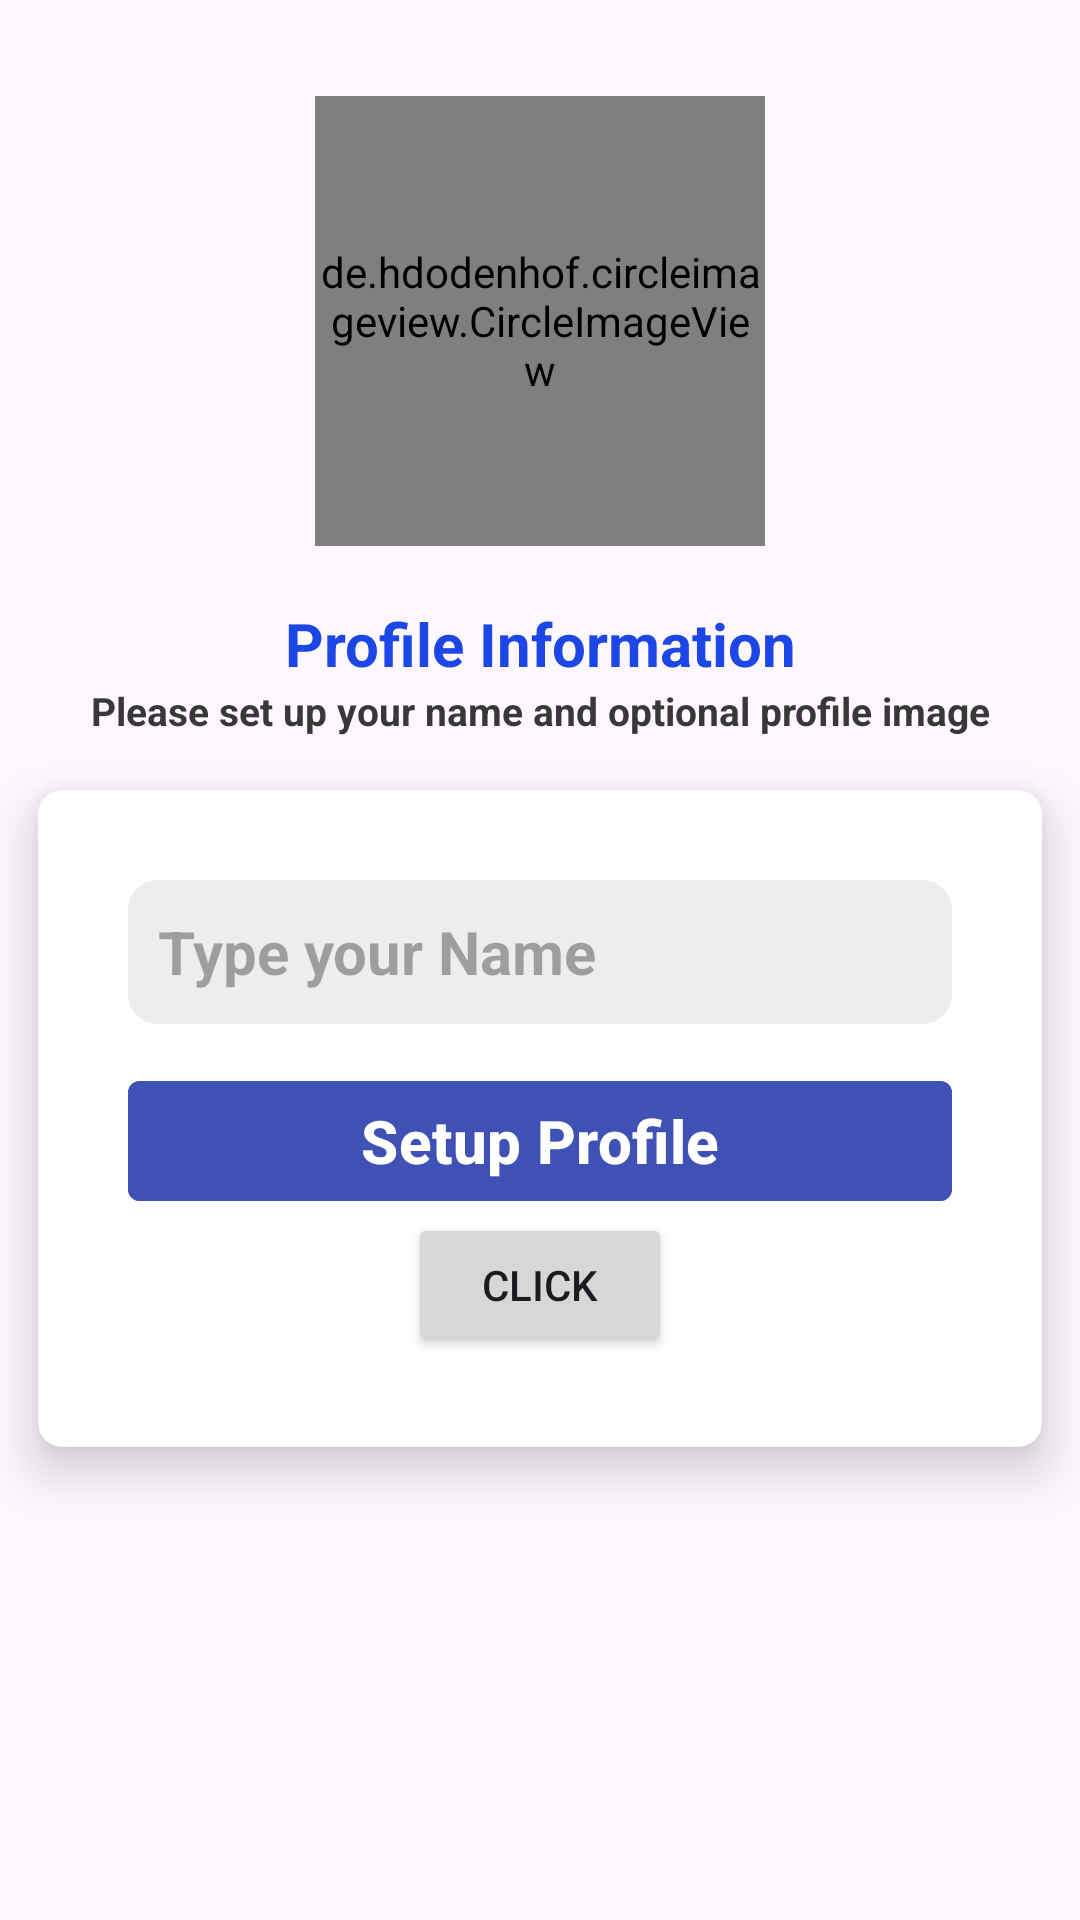

Layout XML and referenced resources for this Android screen:
<!-- AndroidManifest.xml: application theme Theme.QuesAns -->
<!-- res/layout/activity_set_up_profile.xml -->
<?xml version="1.0" encoding="utf-8"?>
<LinearLayout xmlns:android="http://schemas.android.com/apk/res/android"
    xmlns:app="http://schemas.android.com/apk/res-auto"
    xmlns:tools="http://schemas.android.com/tools"
    android:layout_width="match_parent"
    android:layout_height="match_parent"
    android:orientation="vertical"
    android:gravity="center_horizontal"
    android:layout_gravity="center"
    tools:context=".Set_up_profile">

    <de.hdodenhof.circleimageview.CircleImageView
        android:id="@+id/imageView11"
        android:layout_marginTop="32dp"
        android:src="@drawable/user"
        android:layout_width="150dp"
        android:layout_height="150dp"/>

    <TextView
        android:text="Profile Information"
        android:layout_width="match_parent"
        android:layout_height="wrap_content"
        android:textStyle="bold|normal"
        android:layout_marginTop="19dp"
        android:textSize="20sp"
        android:inputType="text"
        android:textColor="#1C47E6"
        android:textAlignment="center"/>

    <TextView
        android:text="Please set up your name and optional profile image"
        android:layout_width="match_parent"
        android:layout_height="wrap_content"
        android:textStyle="bold|normal"
        android:textSize="13sp"
        android:textColor="#383839"
        android:textAlignment="center"/>

    <androidx.cardview.widget.CardView
        android:id="@+id/imageView"
        android:layout_width="match_parent"
        app:cardUseCompatPadding="true"
        app:cardCornerRadius="8dp"
        app:cardElevation="10dp"
        android:layout_height="wrap_content">
        <LinearLayout
            android:orientation="vertical"
            android:gravity="center"
            android:padding="15dp"
            android:background="@color/white"
            android:layout_margin="15dp"
            android:layout_gravity="center"
            android:layout_width="match_parent"
            android:layout_height="wrap_content">

            <EditText
                android:id="@+id/nameBox"
                android:hint="Type your Name"
                android:padding="10dp"
                android:ems="1"
                android:minHeight="48dp"
                android:inputType="text"
                android:textSize="20sp"
                android:textStyle="bold"
                android:textColor="#1C1C1C"
                android:layout_marginBottom="15dp"
                android:background="@drawable/background_shape"
                android:layout_width="match_parent"
                android:layout_height="wrap_content"/>

            <com.google.android.material.button.MaterialButton
                android:id="@+id/continueBtn02"
                android:text="Setup Profile"
                android:textSize="20sp"
                android:backgroundTint="#3F51B5"
                android:textStyle="bold|normal"
                app:cornerRadius="4dp"
                android:layout_width="match_parent"
                android:textAllCaps="false"
                android:layout_height="wrap_content"/>

            <Button
                android:id="@+id/btnclick"
                android:layout_width="wrap_content"
                android:layout_height="wrap_content"
                android:text="Click"/>

        </LinearLayout>


    </androidx.cardview.widget.CardView>

</LinearLayout>
<!-- resources referenced by this layout -->
<resources>
  <color name="white">#FFFFFFFF</color>
  <!-- drawable background_shape (drawable) -->
  <?xml version="1.0" encoding="utf-8"?>
  <shape xmlns:android="http://schemas.android.com/apk/res/android"
      android:shape="rectangle">
  <corners android:radius="10dp"/>
      <solid android:color="#EDEDED"/>
  
  </shape>
  <style name="Theme.QuesAns" parent="Base.Theme.QuesAns" />
  <style name="Base.Theme.QuesAns" parent="Theme.Material3.DayNight.NoActionBar">
          
          
          <item name="colorPrimaryDark">@color/back</item>
      </style>
  <color name="back">#F2F7F4</color>
</resources>
